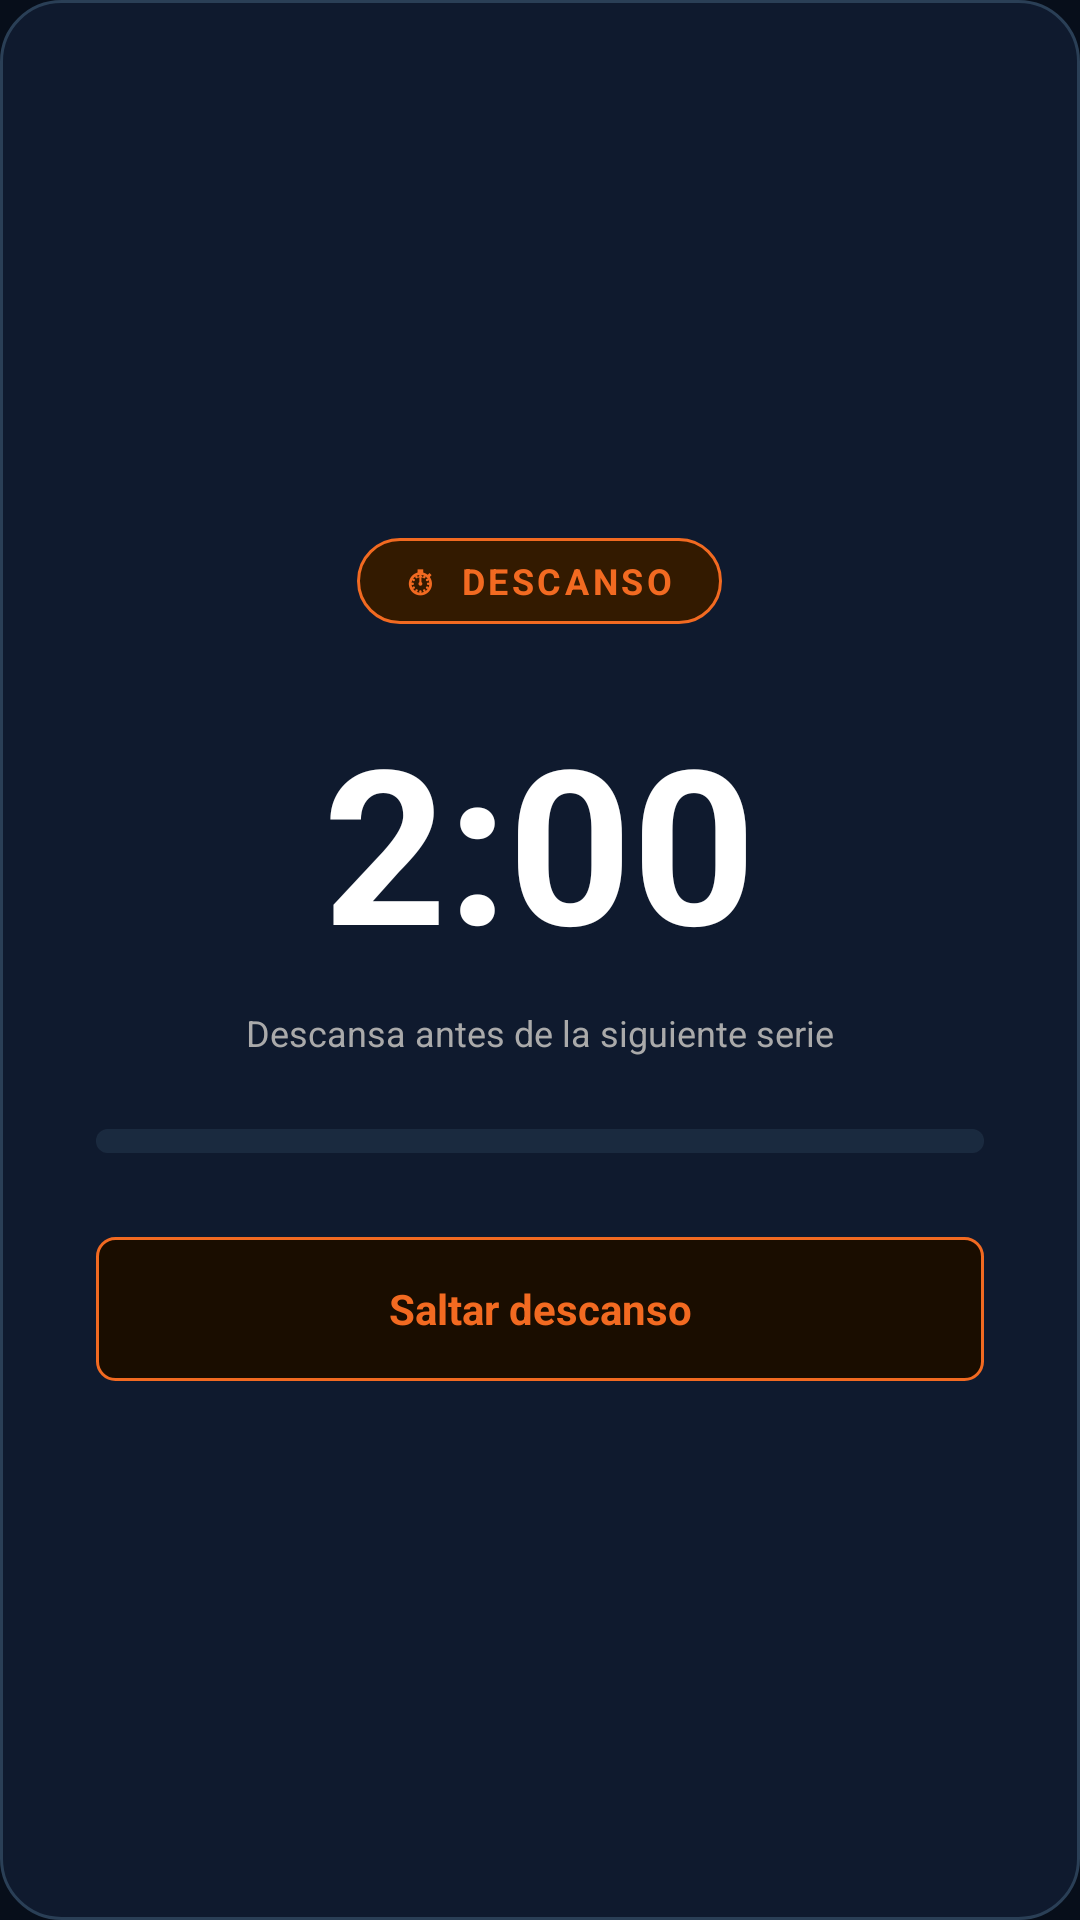

Write the Android layout XML for this screen, with the resource values it uses.
<!-- AndroidManifest.xml: application theme Theme.AxFGymNet -->
<!-- res/layout/dialog_descanso.xml -->
<?xml version="1.0" encoding="utf-8"?>
<LinearLayout
    xmlns:android="http://schemas.android.com/apk/res/android"
    android:layout_width="300dp"
    android:layout_height="wrap_content"
    android:orientation="vertical"
    android:gravity="center"
    android:background="@drawable/bg_dialog_dark"
    android:padding="32dp">

    
    <LinearLayout
        android:layout_width="wrap_content"
        android:layout_height="wrap_content"
        android:background="@drawable/bg_muscle_badge"
        android:orientation="horizontal"
        android:gravity="center"
        android:paddingStart="16dp"
        android:paddingEnd="16dp"
        android:paddingTop="6dp"
        android:paddingBottom="6dp"
        android:layout_marginBottom="24dp">

        <TextView
            android:layout_width="wrap_content"
            android:layout_height="wrap_content"
            android:text="⏱  DESCANSO"
            android:textColor="@color/axf_orange"
            android:textSize="12sp"
            android:textStyle="bold"
            android:letterSpacing="0.1"/>
    </LinearLayout>

    
    <TextView
        android:id="@+id/tvCuentaAtras"
        android:layout_width="wrap_content"
        android:layout_height="wrap_content"
        android:text="2:00"
        android:textColor="@color/axf_text_primary"
        android:textSize="72sp"
        android:textStyle="bold"
        android:layout_marginBottom="8dp"/>

    <TextView
        android:layout_width="wrap_content"
        android:layout_height="wrap_content"
        android:text="Descansa antes de la siguiente serie"
        android:textColor="@color/axf_text_secondary"
        android:textSize="12sp"
        android:gravity="center"
        android:layout_marginBottom="24dp"/>

    
    <ProgressBar
        android:id="@+id/progressDescanso"
        android:layout_width="match_parent"
        android:layout_height="8dp"
        style="@android:style/Widget.ProgressBar.Horizontal"
        android:progressTint="@color/axf_orange"
        android:progressBackgroundTint="@color/axf_bg_surface"
        android:layout_marginBottom="28dp"/>

    
    <TextView
        android:id="@+id/btnSaltarDescanso"
        android:layout_width="match_parent"
        android:layout_height="48dp"
        android:text="Saltar descanso"
        android:textColor="@color/axf_orange"
        android:textSize="14sp"
        android:textStyle="bold"
        android:gravity="center"
        android:background="@drawable/bg_tag_orange"
        android:clickable="true"
        android:focusable="true"/>

</LinearLayout>
<!-- resources referenced by this layout -->
<resources>
  <color name="axf_bg_surface">#1A2A3F</color>
  <color name="axf_orange">#F26A21</color>
  <color name="axf_text_primary">#FFFFFF</color>
  <color name="axf_text_secondary">#AAAAAA</color>
  <!-- drawable bg_dialog_dark (drawable) -->
  <?xml version="1.0" encoding="utf-8"?>
  <shape xmlns:android="http://schemas.android.com/apk/res/android"
      android:shape="rectangle">
      <corners android:radius="20dp"/>
      <solid android:color="#0F1A2E"/>
      <stroke android:width="1dp" android:color="#2A3F56"/>
  </shape>
  <!-- drawable bg_muscle_badge (drawable) -->
  <?xml version="1.0" encoding="utf-8"?>
  <shape xmlns:android="http://schemas.android.com/apk/res/android"
      android:shape="rectangle">
      <corners android:radius="20dp"/>
      <solid android:color="#331A00"/>
      <stroke android:width="1dp" android:color="#F26A21"/>
  </shape>
  <!-- drawable bg_tag_orange (drawable) -->
  <?xml version="1.0" encoding="utf-8"?>
  <shape xmlns:android="http://schemas.android.com/apk/res/android"
      android:shape="rectangle">
      <corners android:radius="6dp"/>
      <stroke android:color="@color/axf_orange" android:width="1dp"/>
      <solid android:color="@color/axf_orange_dim"/>
  </shape>
  <style name="Theme.AxFGymNet" parent="Base.Theme.AxFGymNet" />
  <color name="axf_orange_dim">#1A0D00</color>
  <style name="Base.Theme.AxFGymNet" parent="Theme.Material3.DayNight.NoActionBar">
          <item name="android:windowBackground">@color/axf_bg_deep</item>
          <item name="colorPrimary">@color/axf_orange</item>
          <item name="colorOnPrimary">@color/axf_text_primary</item>
          <item name="colorSurface">@color/axf_bg_card</item>
          <item name="colorOnSurface">@color/axf_text_primary</item>
          <item name="android:textColorPrimary">@color/axf_text_primary</item>
          <item name="android:textColorSecondary">@color/axf_text_secondary</item>
          
          
          <item name="android:statusBarColor">@android:color/transparent</item>
          <item name="android:navigationBarColor">@android:color/transparent</item>
          <item name="android:windowDrawsSystemBarBackgrounds">true</item>
          
          
          <item name="alertDialogTheme">@style/AxFAlertDialog</item>
          <item name="materialAlertDialogTheme">@style/AxFAlertDialog</item>
      </style>
  <color name="axf_bg_deep">#070E1A</color>
  <color name="axf_bg_card">#0F1A2E</color>
  <style name="AxFAlertDialog" parent="ThemeOverlay.Material3.MaterialAlertDialog">
          
          <item name="colorSurface">@color/axf_bg_card</item>
          <item name="colorOnSurface">@color/axf_text_primary</item>
          <item name="colorOnSurfaceVariant">@color/axf_text_secondary</item>
          <item name="colorPrimary">@color/axf_orange</item>
          
          <item name="android:textColorPrimary">@color/axf_text_primary</item>
      </style>
</resources>
